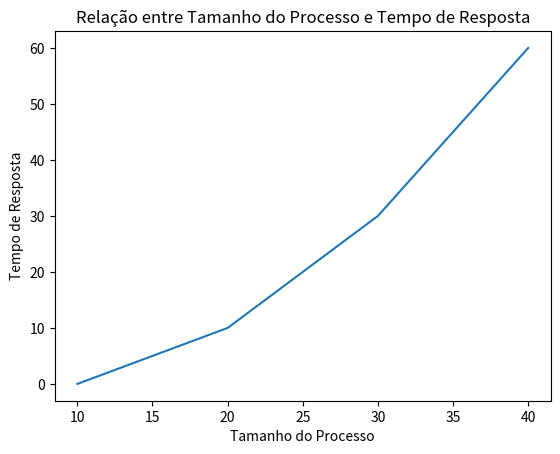

Write the Python code that produced this figure.
import numpy as np
import random
import matplotlib.pyplot as plt


class Processo(object):
    def __init__(self, pnome, pio, ptam, prioridade, tempoChegada):
        self.nome = pnome
        self.io = pio
        self.tam = ptam
        self.prio = prioridade
        self.chegada = 0

    def roda(self, quantum=None):
        if random.randint(1, 100) < self.io:
            self.tam -= 1
            print(self.nome, "fez e/s, falta", self.tam)
            return 1, True

        if quantum is None or self.tam < quantum:
            quantum = self.tam
        self.tam -= quantum
        print(self.nome, "rodou por", quantum, "timeslice, faltam", self.tam)
        return quantum, False

class EscalonadorSJF:
    def __init__(self, vprontos=[]):
        self.prontos = vprontos

    def pronto(self, processo):
        self.prontos.append(processo)
        self.prontos.sort(key=lambda x: x.tam)

    def proximo(self):
        if self.prontos:
            return self.prontos.pop(0)
        return None

# Criação de processos
nprocs = 4
nomes = ['A', 'B', 'C', 'D']
chanceio = [0, 0, 0, 0]
tamanho = np.array([10, 20, 30, 40])

procs = []
for i in range(nprocs):
    procs.append(Processo(nomes[i], chanceio[i], tamanho[i], 0, 0))

escalonador = EscalonadorSJF(procs)

total = sum([p.tam for p in procs])
tempo = 0
tempo_total_resposta = 0
tamanhos_acumulados = []
tempos_resposta_acumulados = []

while total > 0:
    p = escalonador.proximo()
    if p is not None:
        # Calcula o tempo de resposta
        tempo_resposta = tempo - p.chegada
        tempo_total_resposta += tempo_resposta
        print(f"{p.nome} começou a rodar no tempo {tempo}, tempo de resposta: {tempo_resposta}")

        tamanhos_acumulados.append(p.tam)
        tempos_resposta_acumulados.append(tempo_resposta)

        rodou, _ = p.roda()
        total -= rodou
        tempo += rodou
print("\nTempo medio de resposta (SJF):", tempo_total_resposta/nprocs)

plt.plot(tamanhos_acumulados, tempos_resposta_acumulados)
plt.xlabel('Tamanho do Processo')
plt.ylabel('Tempo de Resposta')
plt.title('Relação entre Tamanho do Processo e Tempo de Resposta')
plt.show()
